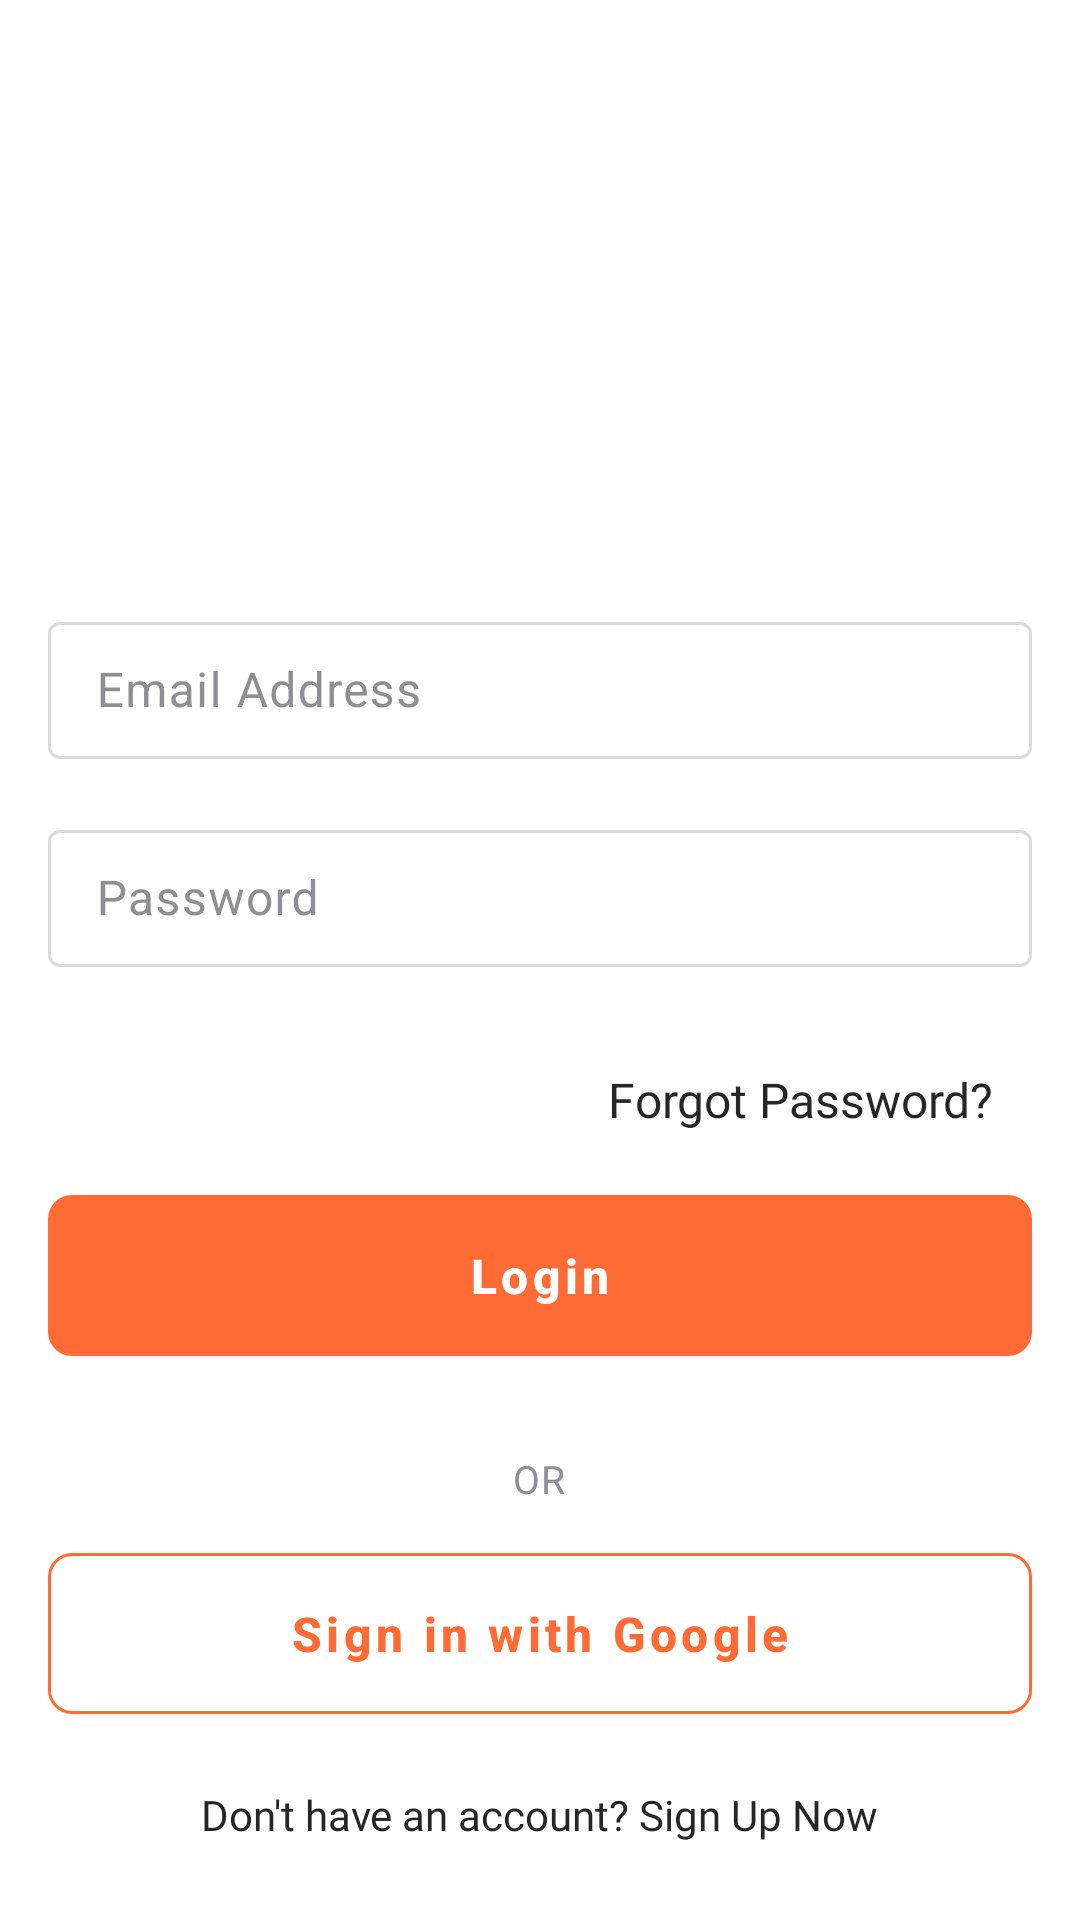

Produce the Android XML layout that renders to this screen, including the resource entries it uses.
<!-- AndroidManifest.xml: application theme Theme.Genzcrop -->
<!-- res/layout/activity_login.xml -->
<?xml version="1.0" encoding="utf-8"?>
<ScrollView xmlns:android="http://schemas.android.com/apk/res/android"
    xmlns:tools="http://schemas.android.com/tools"
    xmlns:app="http://schemas.android.com/apk/res-auto"
    android:layout_width="match_parent"
    android:layout_height="match_parent"
    android:fillViewport="true"
    android:background="?android:colorBackground"
    android:fitsSystemWindows="true"
    tools:context=".LoginActivities.LoginActivity">

    <RelativeLayout
        android:layout_width="match_parent"
        android:layout_height="wrap_content"
        android:paddingStart="16dp"
        android:paddingEnd="16dp"
        android:paddingTop="16dp"
        android:paddingBottom="16dp">

    <ImageView
        android:id="@+id/logo"
        android:layout_width="218dp"
        android:layout_height="153dp"
        android:layout_centerHorizontal="true"
        android:layout_marginBottom="32dp" />

    <com.google.android.material.textfield.TextInputLayout
        android:id="@+id/emailInputLayout"
        android:layout_width="match_parent"
        android:layout_height="wrap_content"
        android:hint="Email Address"
        app:endIconMode="custom"
        android:layout_below="@id/logo"
        android:layout_marginBottom="16dp">

        <com.google.android.material.textfield.TextInputEditText
            android:id="@+id/txtEmailAddress"
            android:layout_width="match_parent"
            android:layout_height="wrap_content"
            android:inputType="textEmailAddress"
            android:padding="12dp" />
    </com.google.android.material.textfield.TextInputLayout>

    <com.google.android.material.textfield.TextInputLayout
        android:id="@+id/passwordInputLayout"
        android:layout_width="match_parent"
        android:layout_height="wrap_content"
        android:hint="Password"
        android:layout_below="@id/emailInputLayout"
        android:layout_marginBottom="32dp"
        app:endIconMode="custom">

        <com.google.android.material.textfield.TextInputEditText
            android:id="@+id/txtPassword"
            android:layout_width="match_parent"
            android:layout_height="wrap_content"
            android:inputType="textPassword"
            android:padding="12dp" />

        <ImageView
            android:id="@+id/togglePassword"
            android:layout_width="40dp"
            android:layout_height="40dp"
            android:layout_gravity="end"
            android:layout_marginTop="-45dp"
            android:paddingEnd="8dp"
            android:paddingRight="8dp"
            android:src="@drawable/visibility"
            app:tint="?android:attr/textColorSecondary" />
    </com.google.android.material.textfield.TextInputLayout>

    <TextView
        android:id="@+id/txtForgotPassword"
        android:layout_width="wrap_content"
        android:layout_height="wrap_content"
        android:layout_below="@id/passwordInputLayout"
        android:layout_alignParentEnd="true"
        android:layout_marginEnd="13dp"
        android:fontFamily="@font/inter_bold"
        android:text="Forgot Password?"
        android:textAlignment="textEnd"
        android:textColor="?android:attr/textColorPrimary"
        android:textSize="16sp" />

    <com.google.android.material.button.MaterialButton
        android:id="@+id/btnLoginNow"
        style="@style/Widget.Instagram.Button"
        android:layout_width="match_parent"
        android:layout_height="wrap_content"
        android:layout_below="@id/txtForgotPassword"
        android:layout_marginTop="21dp"
        android:layout_marginBottom="16dp"
        android:padding="16dp"
        android:text="Login"
        android:textSize="16sp" />

    <TextView
        android:id="@+id/txtOr"
        android:layout_width="wrap_content"
        android:layout_height="wrap_content"
        android:layout_below="@id/btnLoginNow"
        android:layout_centerHorizontal="true"
        android:layout_marginVertical="16dp"
        android:text="OR"
        android:textAppearance="@style/TextAppearance.Instagram.Body2" />

    <com.google.android.material.button.MaterialButton
        android:id="@+id/loginBtn"
        style="@style/Widget.Instagram.Button.Outlined"
        android:layout_width="match_parent"
        android:layout_height="wrap_content"
        android:layout_below="@id/txtOr"
        android:layout_marginBottom="16dp"
        android:drawableStart="@drawable/google"
        android:drawablePadding="8dp"
        android:padding="16dp"
        android:text="Sign in with Google"
        android:textSize="16sp" />

    <TextView
        android:id="@+id/txtSignUpNow"
        android:layout_width="wrap_content"
        android:layout_height="wrap_content"
        android:layout_below="@id/loginBtn"
        android:layout_centerHorizontal="true"
        android:fontFamily="@font/inter_medium"
        android:padding="8dp"
        android:text="Don't have an account? Sign Up Now"
        android:textColor="?android:attr/textColorPrimary"
        android:textSize="14sp" />
    </RelativeLayout>

</ScrollView>
<!-- resources referenced by this layout -->
<resources>
  <style name="TextAppearance.Instagram.Body2" parent="TextAppearance.MaterialComponents.Body2">
          <item name="android:textSize">13sp</item>
          <item name="android:textColor">?android:textColorSecondary</item>
      </style>
  <color name="button_primary">#FF6B35</color>
  <style name="TextAppearance.Instagram.Button" parent="TextAppearance.MaterialComponents.Button">
          <item name="android:textSize">14sp</item>
          <item name="android:textColor">@color/white</item>
          <item name="android:fontFamily">@font/inter_bold</item>
          <item name="android:textStyle">bold</item>
          <item name="android:textAllCaps">false</item>
      </style>
  <color name="instagram_orange">#FF6B35</color>
  <color name="instagram_orange_dark">#E55A2B</color>
  <color name="text_primary">#262626</color>
  <color name="text_secondary">#8E8E93</color>
  <color name="white">#FFFFFFFF</color>
  <color name="instagram_orange_light">#FF8A65</color>
  <color name="black">#FF000000</color>
  <color name="background_primary">#FFFFFF</color>
  <color name="background_secondary">#FAFAFA</color>
  <color name="divider_light">#F0F0F0</color>
  <color name="border_light">#DBDBDB</color>
  <style name="TextAppearance.Instagram.Headline1" parent="TextAppearance.MaterialComponents.Headline1">
          <item name="android:textSize">24sp</item>
          <item name="android:textColor">?android:attr/textColorPrimary</item>
          <item name="android:fontFamily">@font/inter_bold</item>
          <item name="android:textStyle">bold</item>
      </style>
  <style name="TextAppearance.Instagram.Headline2" parent="TextAppearance.MaterialComponents.Headline2">
          <item name="android:textSize">20sp</item>
          <item name="android:textColor">?android:attr/textColorPrimary</item>
          <item name="android:fontFamily">@font/inter_bold</item>
          <item name="android:textStyle">bold</item>
      </style>
  <style name="TextAppearance.Instagram.Subtitle1" parent="TextAppearance.MaterialComponents.Subtitle1">
          <item name="android:textSize">16sp</item>
          <item name="android:textColor">?android:textColorPrimary</item>
          <item name="android:textStyle">bold</item>
      </style>
  <style name="TextAppearance.Instagram.Subtitle2" parent="TextAppearance.MaterialComponents.Subtitle2">
          <item name="android:textSize">14sp</item>
          <item name="android:textColor">?android:textColorPrimary</item>
          <item name="android:textStyle">bold</item>
      </style>
  <style name="TextAppearance.Instagram.Body1" parent="TextAppearance.MaterialComponents.Body1">
          <item name="android:textSize">14sp</item>
          <item name="android:textColor">?android:textColorPrimary</item>
      </style>
  <style name="TextAppearance.Instagram.Caption" parent="TextAppearance.MaterialComponents.Caption">
          <item name="android:textSize">12sp</item>
          <item name="android:textColor">?android:textColorSecondary</item>
      </style>
  <style name="ThemeOverlay.Genzcrop.MaterialAlertDialog" parent="ThemeOverlay.MaterialComponents.MaterialAlertDialog">
          
          <item name="android:colorBackground">?attr/colorSurface</item>
          <item name="android:colorForeground">?attr/colorOnSurface</item>
          
          <item name="android:textColorPrimary">?attr/colorOnSurface</item>
          <item name="android:textColorSecondary">?attr/colorOnSurfaceVariant</item>
          
          <item name="colorControlNormal">?attr/colorOnSurface</item>
          <item name="colorControlActivated">?attr/colorOnSurface</item>
      </style>
</resources>
